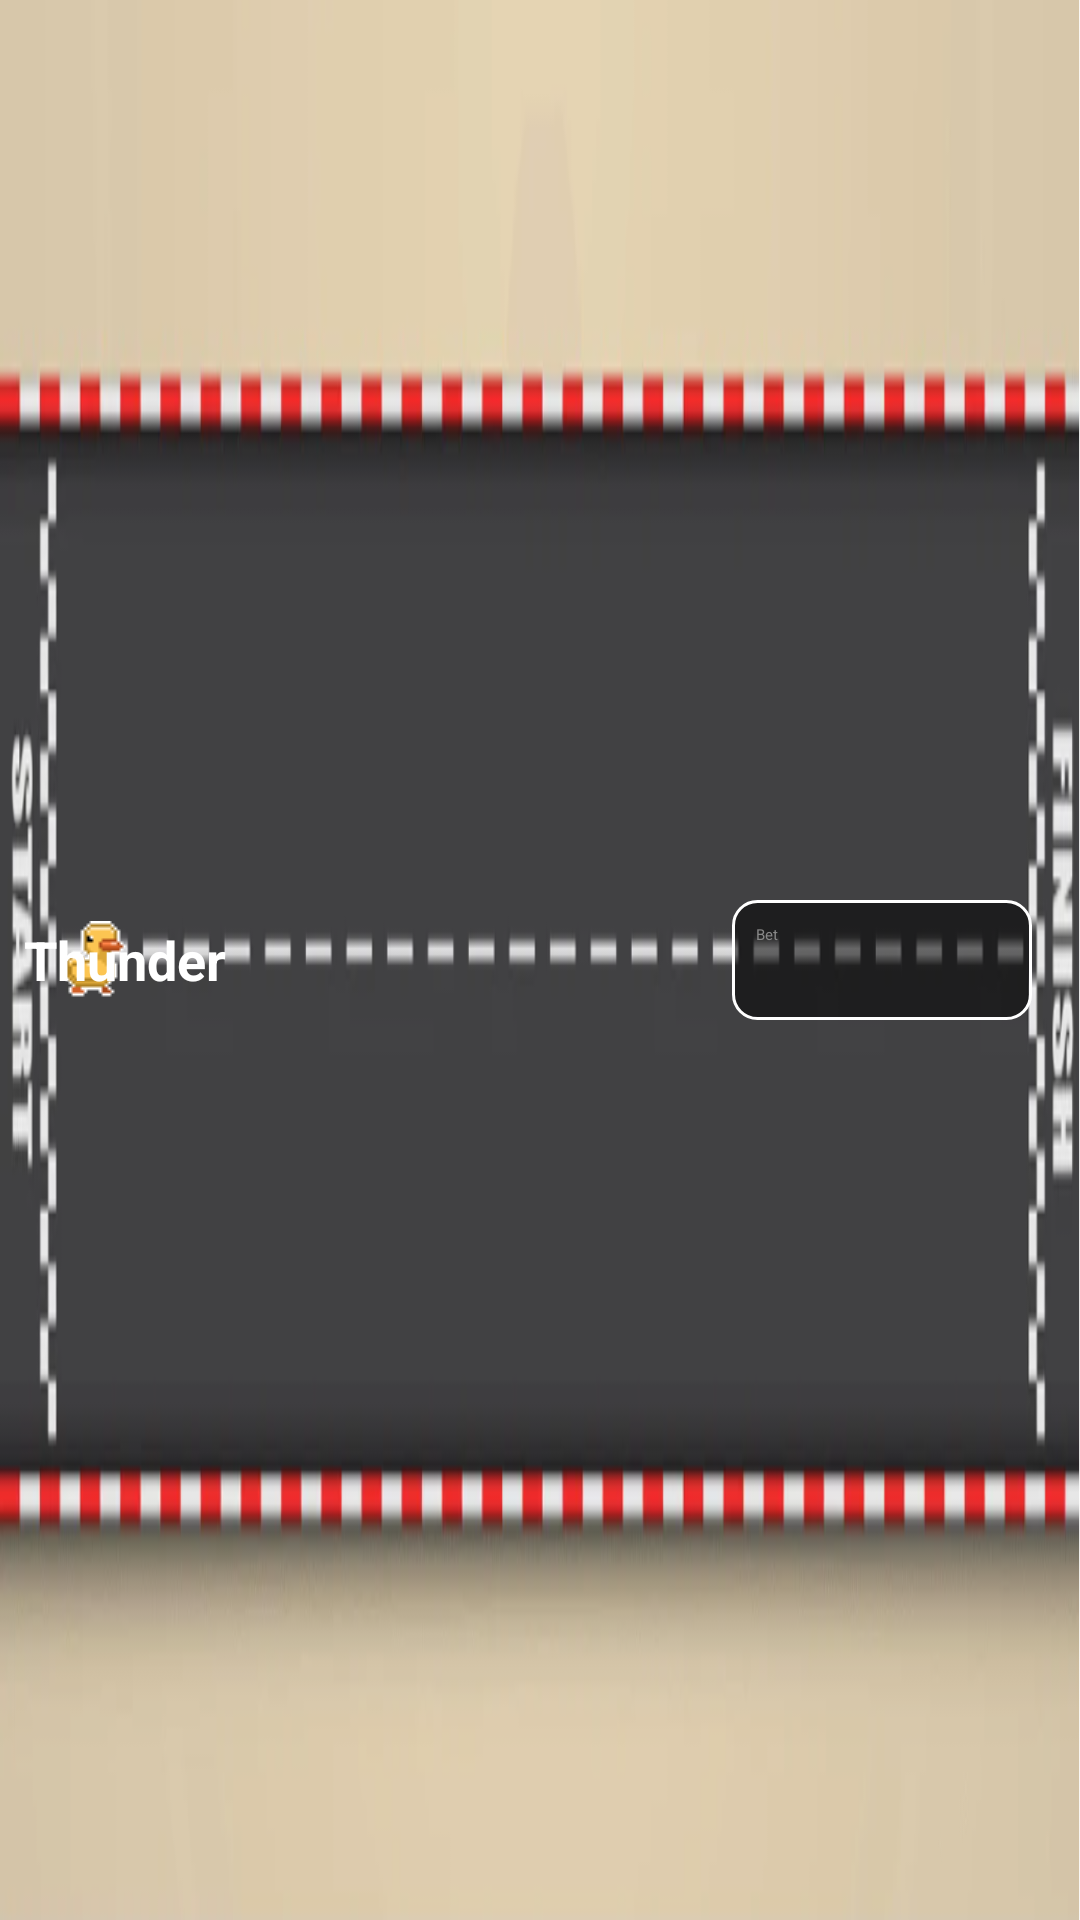

Android layout source for this screen:
<!-- AndroidManifest.xml: application theme Theme.DuckRace -->
<!-- res/layout/race_track_item.xml -->
<FrameLayout xmlns:android="http://schemas.android.com/apk/res/android"
    android:layout_width="match_parent"
    android:layout_height="100dp"
    android:background="@drawable/racetrack">

    
    <SeekBar
        android:id="@+id/duckSeekBar"
        android:layout_width="match_parent"
        android:layout_height="60dp"
        android:layout_gravity="center_vertical"
        android:max="100"
        android:progress="0"
        android:thumb="@drawable/duck1"
        android:paddingStart="32dp"
        android:paddingEnd="32dp"
        android:focusable="false"
        android:clickable="false"
        android:splitTrack="false"
        android:layout_marginTop="20dp"
        android:layout_marginBottom="20dp" />

    
    <TextView
        android:id="@+id/duckName"
        android:layout_width="wrap_content"
        android:layout_height="wrap_content"
        android:layout_gravity="start|center_vertical"
        android:layout_marginStart="8dp"
        android:text="Thunder"
        android:textColor="#FFFFFF"
        android:textSize="18sp"
        android:textStyle="bold"/>
    <EditText
        android:id="@+id/betAmount"
        android:layout_width="100dp"
        android:layout_height="40dp"
        android:layout_gravity="end|center_vertical"
        android:hint="Bet"
        android:inputType="number"
        android:background="@drawable/bet_input_background"
        android:textColor="#FFFFFF"
        android:textColorHint="#888"
        android:padding="8dp"
        android:layout_marginEnd="16dp"/>
</FrameLayout>
<!-- resources referenced by this layout -->
<resources>
  <!-- drawable bet_input_background (drawable) -->
  <?xml version="1.0" encoding="utf-8"?>
  <shape xmlns:android="http://schemas.android.com/apk/res/android"
      android:shape="rectangle">
      
      
      <solid android:color="#88000000" />
      
      
      <corners android:radius="8dp" />
      
      
      <stroke
          android:width="1dp"
          android:color="#FFFFFF" />
      
  </shape>
  <!-- drawable duck1: png bitmap (drawable, 525 bytes) -->
  <!-- drawable racetrack: png bitmap (drawable, 163432 bytes) -->
</resources>
